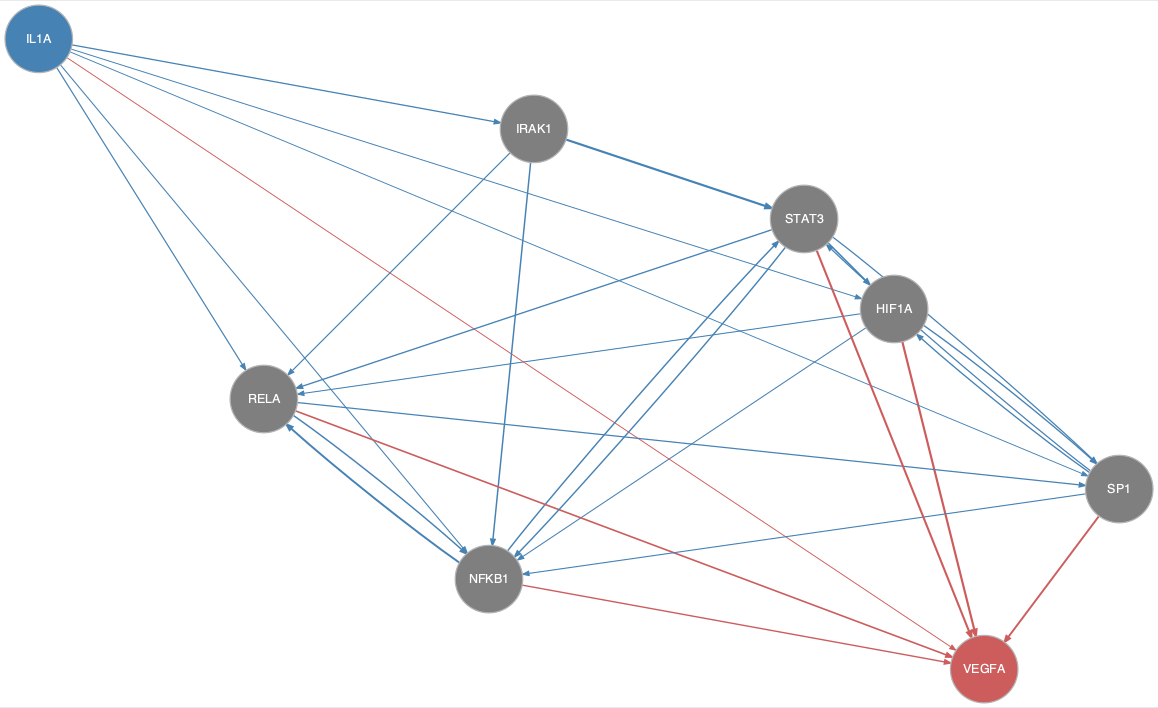

Source data for this figure (header and first rows):
from	to
HIF1A	NFKB1
HIF1A	RELA
HIF1A	SP1
IL1A	HIF1A
IL1A	IRAK1
IL1A	NFKB1
IL1A	RELA
IL1A	SP1
IRAK1	NFKB1
IRAK1	RELA
IRAK1	STAT3
NFKB1	RELA
NFKB1	STAT3
RELA	NFKB1
RELA	SP1
SP1	HIF1A
SP1	NFKB1
SP1	STAT3
STAT3	HIF1A
STAT3	NFKB1
STAT3	RELA
STAT3	SP1
HIF1A	VEGFA
IL1A	VEGFA
NFKB1	VEGFA
RELA	VEGFA
SP1	VEGFA
STAT3	VEGFA
